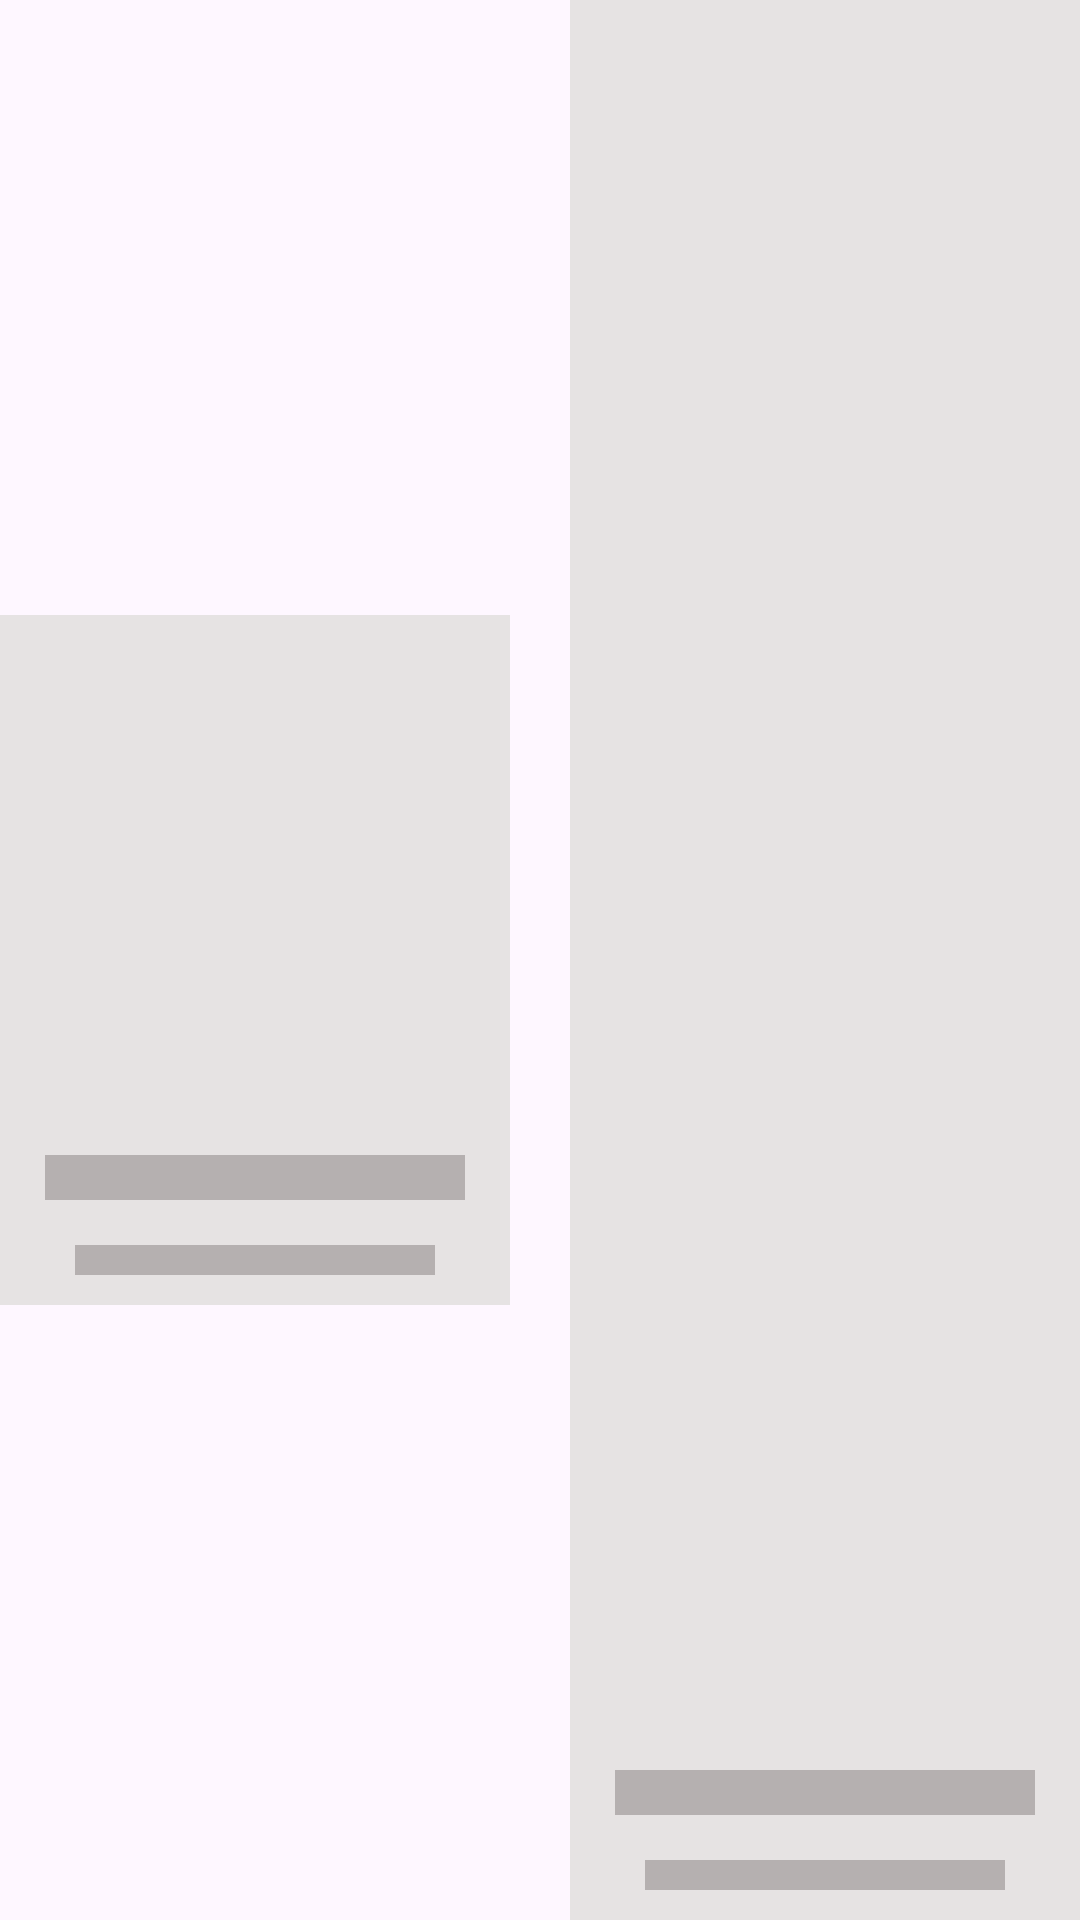

Android layout source for this screen:
<!-- AndroidManifest.xml: application theme Theme.MakaryoApps -->
<!-- res/layout/placeholder_layout.xml -->
<?xml version="1.0" encoding="utf-8"?>
<androidx.constraintlayout.widget.ConstraintLayout xmlns:android="http://schemas.android.com/apk/res/android"
    xmlns:app="http://schemas.android.com/apk/res-auto"
    android:layout_width="match_parent"
    android:layout_marginTop="5dp"
    android:layout_marginBottom="5dp"
    android:layout_marginStart="12dp"
    android:layout_height="230dp">

    <View
        android:id="@+id/view_1"
        android:layout_width="170dp"
        android:layout_height="230dp"
        android:background="@color/light_grey"
        app:layout_constraintBottom_toBottomOf="parent"
        app:layout_constraintStart_toStartOf="parent"
        app:layout_constraintTop_toTopOf="parent" />

    <View
        android:layout_width="140dp"
        android:layout_height="15dp"
        android:layout_marginBottom="35dp"
        android:background="@color/dark_grey"
        app:layout_constraintBottom_toBottomOf="@id/view_1"
        app:layout_constraintEnd_toEndOf="@id/view_1"
        app:layout_constraintStart_toStartOf="@id/view_1" />

    <View
        android:layout_width="120dp"
        android:layout_height="10dp"
        android:layout_marginBottom="10dp"
        android:background="@color/dark_grey"
        app:layout_constraintBottom_toBottomOf="@id/view_1"
        app:layout_constraintEnd_toEndOf="@id/view_1"
        app:layout_constraintStart_toStartOf="@id/view_1" />


    <View
        android:id="@+id/view_4"
        android:layout_width="170dp"
        android:layout_height="match_parent"
        android:background="@color/light_grey"
        app:layout_constraintBottom_toBottomOf="parent"
        app:layout_constraintEnd_toEndOf="parent"
        app:layout_constraintTop_toTopOf="parent" />

    <View
        android:layout_width="140dp"
        android:layout_height="15dp"
        android:layout_marginBottom="35dp"
        android:background="@color/dark_grey"
        app:layout_constraintBottom_toBottomOf="@id/view_4"
        app:layout_constraintEnd_toEndOf="@id/view_4"
        app:layout_constraintStart_toStartOf="@id/view_4" />

    <View
        android:layout_width="120dp"
        android:layout_height="10dp"
        android:layout_marginBottom="10dp"
        android:background="@color/dark_grey"
        app:layout_constraintBottom_toBottomOf="@id/view_4"
        app:layout_constraintEnd_toEndOf="@id/view_4"
        app:layout_constraintStart_toStartOf="@id/view_4" />

</androidx.constraintlayout.widget.ConstraintLayout>
<!-- resources referenced by this layout -->
<resources>
  <color name="dark_grey">#B5B0B0</color>
  <color name="light_grey">#E6E3E3</color>
  <style name="Theme.MakaryoApps" parent="Base.Theme.MakaryoApps" />
  <style name="Base.Theme.MakaryoApps" parent="Theme.Material3.Light.NoActionBar">
          <item name="android:statusBarColor">@color/yellow</item>
          
          
      </style>
  <color name="yellow">#FF9900</color>
</resources>
